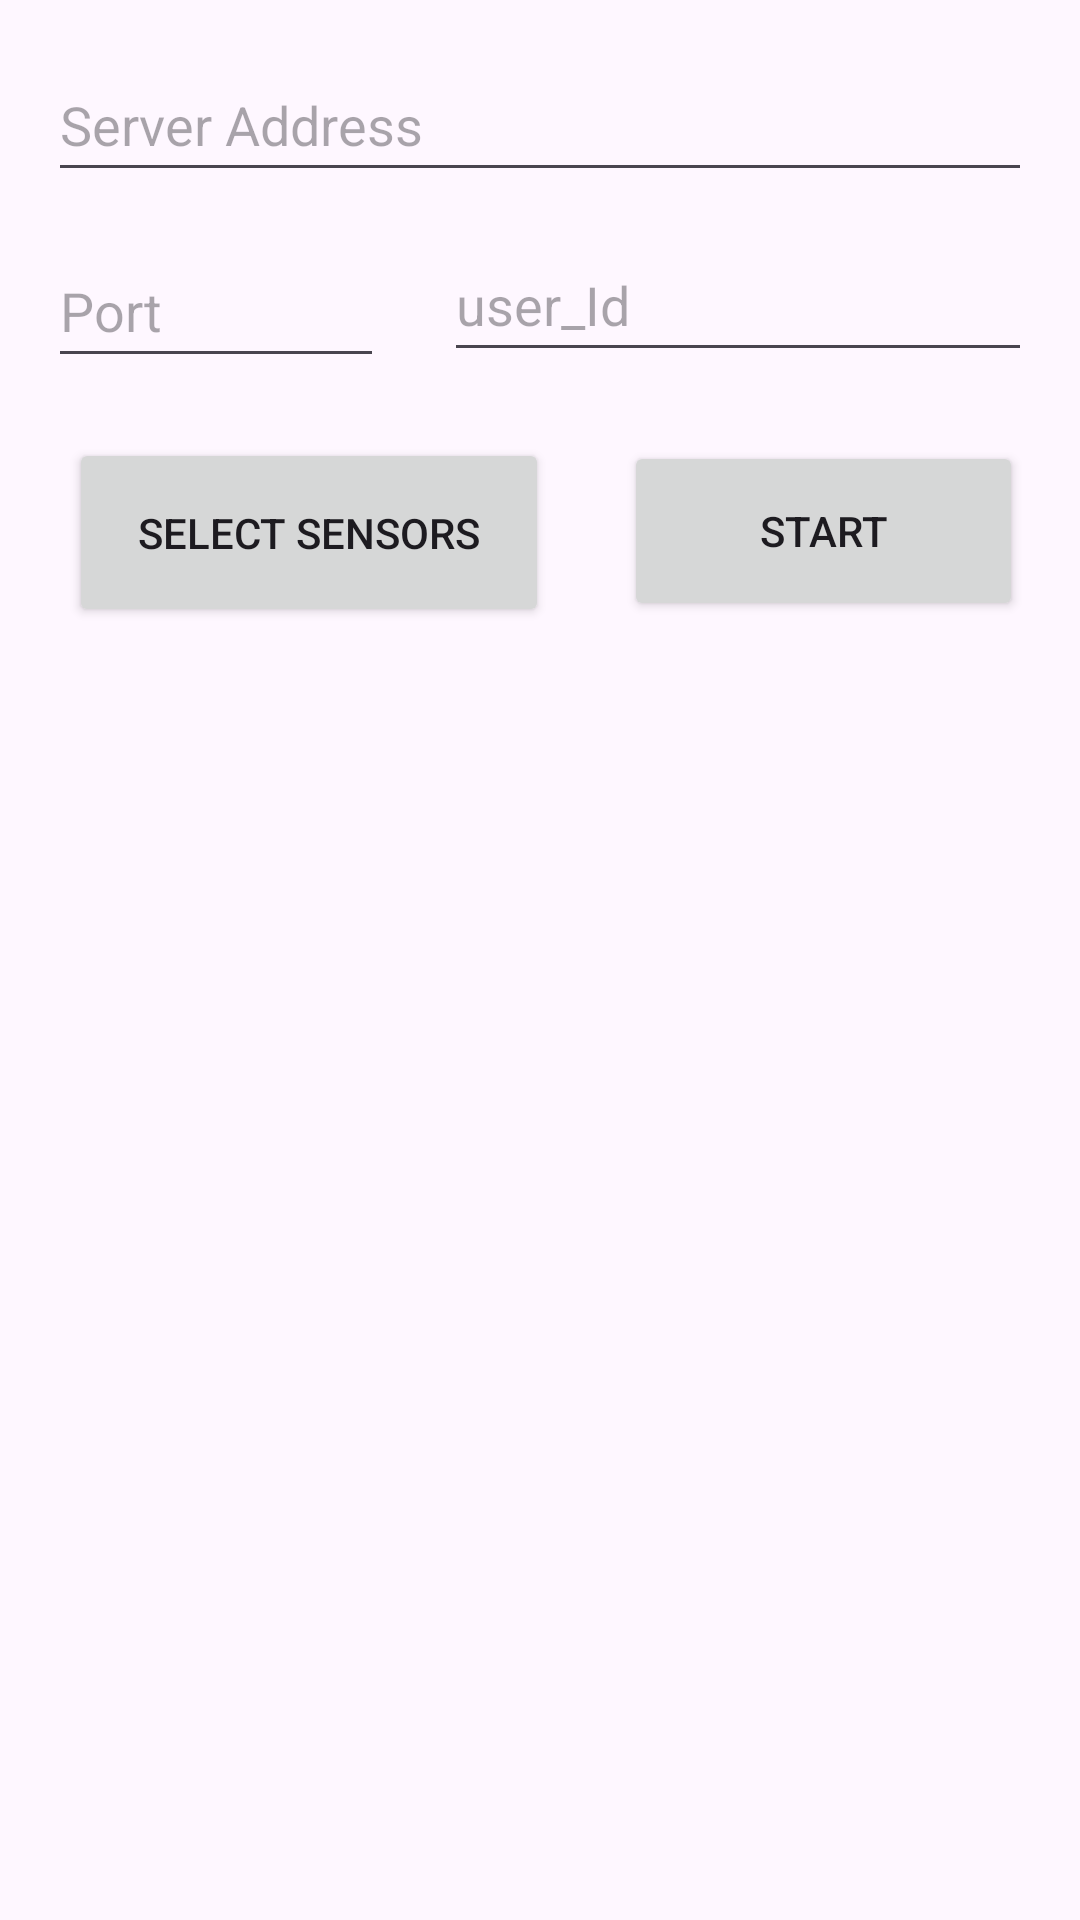

This screen was rendered from an Android layout file. Write that file and the resources it references.
<!-- AndroidManifest.xml: application theme Theme.motioniq_mobile -->
<!-- res/layout/activity_main.xml -->
<?xml version="1.0" encoding="utf-8"?>
<RelativeLayout xmlns:android="http://schemas.android.com/apk/res/android"
    android:layout_width="match_parent"
    android:layout_height="match_parent"
    android:padding="16dp">

    <EditText
        android:id="@+id/edit_text_server_address"
        android:layout_width="373dp"
        android:layout_height="wrap_content"
        android:hint="Server Address"
        android:minHeight="48dp" />

    <EditText
        android:id="@+id/edit_text_port"
        android:layout_width="112dp"
        android:layout_height="wrap_content"
        android:layout_below="@id/edit_text_server_address"
        android:layout_marginTop="14dp"
        android:hint="Port"
        android:minHeight="48dp" />

    <EditText
        android:id="@+id/edit_text_userId"
        android:layout_width="209dp"
        android:layout_height="wrap_content"
        android:layout_below="@+id/edit_text_server_address"
        android:layout_marginStart="20dp"
        android:layout_marginTop="12dp"
        android:layout_toEndOf="@+id/edit_text_port"
        android:hint="user_Id"
        android:minHeight="48dp" />

    <Button
        android:id="@+id/button_sensor_selection"
        android:layout_width="160dp"
        android:layout_height="63dp"
        android:layout_below="@id/edit_text_port"
        android:layout_alignParentStart="true"
        android:layout_marginStart="7dp"
        android:layout_marginTop="20dp"
        android:text="Select Sensors" />

    <Button
        android:id="@+id/button_start_stop"
        android:layout_width="133dp"
        android:layout_height="60dp"
        android:layout_below="@+id/edit_text_port"
        android:layout_marginStart="25dp"
        android:layout_marginTop="21dp"
        android:layout_toEndOf="@+id/button_sensor_selection"
        android:text="Start" />

</RelativeLayout>
<!-- resources referenced by this layout -->
<resources>
  <style name="Theme.motioniq_mobile" parent="Base.Theme.motioniq_mobile" />
  <style name="Base.Theme.motioniq_mobile" parent="Theme.Material3.DayNight.NoActionBar">
          
          
      </style>
</resources>
